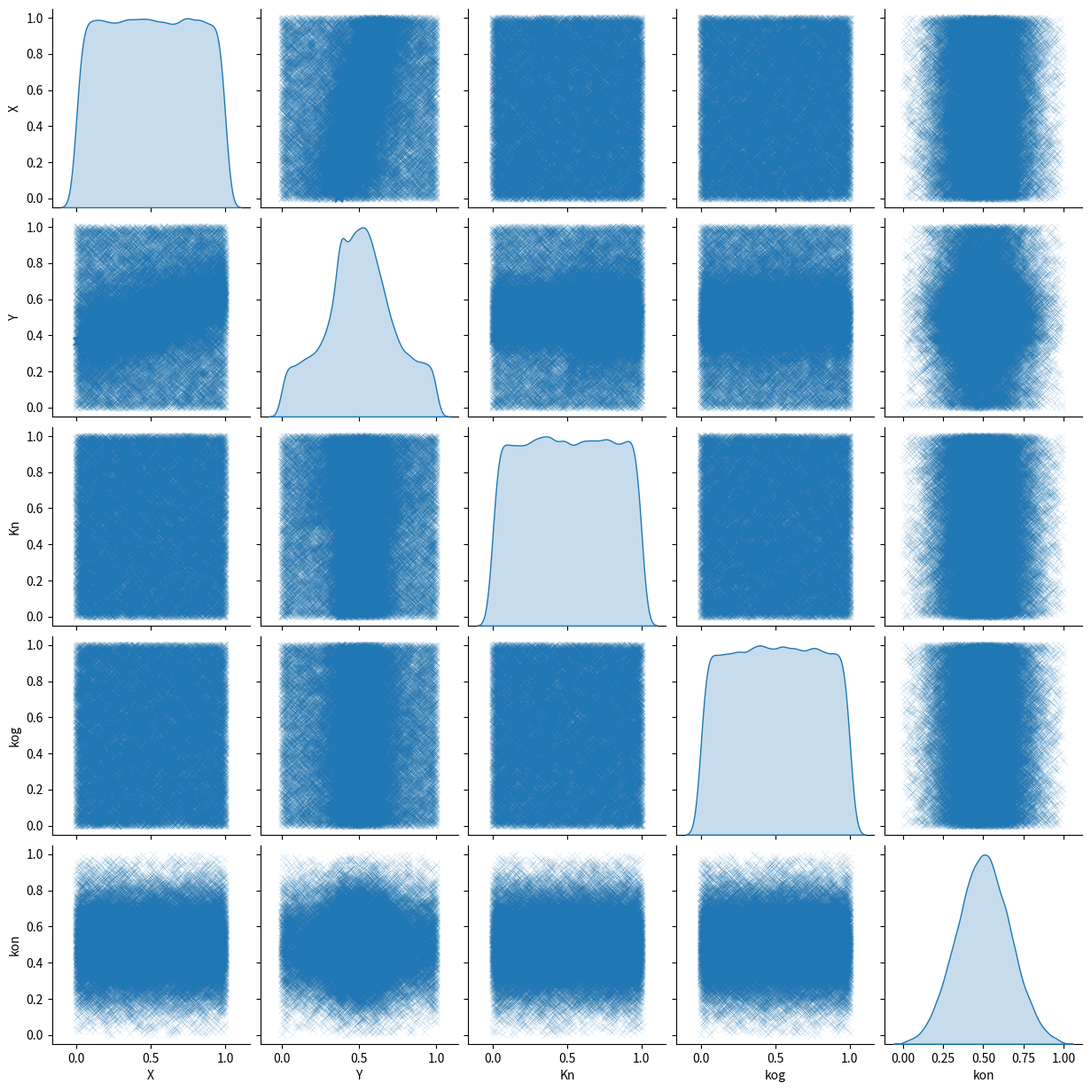

Source code (Python):
import pandas as pd
import numpy as np
import scipy.stats as stats
import seaborn as sns
import matplotlib.pyplot as plt


# A designated split allways increases the relationship between the variable "X" and "Y".
# Both "X" and "Y" have values in [0,1].
# The split can take place in “X” and “Y” as well as in a third or fourth variable “Kn” or “Kt”.
# "Kn” is a continuous variable with values in [0,1].
# "Kt" is a categorical variable with attributes {"A", "B", "C", "D", "E"}.


seed_val = None
# To generate pseudo-random, reproducible results.
# The following function is used to increase the local seed value by 1 ...
# ... after each application of a random realization ...
# ... so that all realizations/variables are different:
def SEED():
    global seed_val
    np.random.seed(seed_val)
    seed_val = seed_val + 1 if seed_val is not None else seed_val



depth_faktor = 2/3
type_list = ["lin", "squ", "cub", "exp", "srt", "sin", "ggk"]


# Automated plot of the data set using seaborn pairplot:
def print_dataset(df):
    sns.pairplot(df, diag_kind="kde", plot_kws=dict(marker="x", alpha = 0.9, linewidth=0.08))
    plt.show()


#____________________________________________________________
#____________________________________________________________
# Fundamental function to automatically create data sets with a relationship between the variables “X” and “Y”,
  # - which have an arbitrarily adjustable strength
  # - and whose type of relationship can be varied (see type_list):


def create_dataset(r_S, size=1000, xlim_min = 0, xlim_max =1, depth = 1, type ="lin"):
    # Slope and translation term are determined by...
    #   - the interval limits of the X- and Y-variables     (xlim_max - xlim_min), (ylim_max - ylim_min),
    #   - the strength of the relationship,                 (r_S)
    #   - and the combination with a depth factor.          (depth)
    # (see Table 3.4).
    m = r_S * 0.6 * ((depth_faktor) ** (depth - 1))
    n = 0.5-0.5*m
    x1 = np.arange(1, size + 1)
    alpha = 0.001                            # Conditions for significance testing of the correlation ...
    p_value, corr, exit_p = 1, -999, 0       # ... and termination criterion for the while loop.

    while True:
        exit_p = exit_p + 1

        # Relationship with the strength r_S between the variables x1 and x2 ...
        # ... using an independent variable (see subsection 3.3.2):
        SEED(); x2_independent = np.random.normal(0, 1, size)
        x2 = (r_S * (x1 - np.mean(x1)) / np.std(x1) + np.sqrt(1 - r_S ** 2) * x2_independent)

        a, b = np.polyfit(x1, x2, 1)   # Identify the regression line x2 = a*x1+b
        x2 = ((x2 - b) / a) / size          # Normalize to x2 = 1*x1 + 0
        x2 = x2 *m*(xlim_max-xlim_min)      # Adjusting the slope factor to the desired shape
        x2 = x2 + n + m*xlim_min            # Translate the values of the x2-axis to the desired shape
        for i in range(len(x2)):            # Redistribution of all x2 values outside [0, 1]:
            if (x2[i] <= 0) or (x2[i] >1):
                SEED(); x2[i] = np.random.randint(1, 10001) / 10000

        corr, p_value = stats.pearsonr(x1, x2)
        # Checks the strength and significance of the correlation.
        if (p_value <= alpha) & (abs(corr - r_S) < 0.01):
            break
        # Termination criterion if no result is achieved.
        if exit_p >= 1000:
            print("Requirements not satisfied")
            return

    # The monotonic relationships are generated by composition terms that are applied to the linear case
    # (see Table 3.4)
    if type == "lin":
        x2 = x2
        x1 = (x1 * (xlim_max - xlim_min) / size) + xlim_min
    elif type == "squ":     #
        x2 = x2**2
        x1 = (x1 * (xlim_max - xlim_min) / size) + xlim_min
    elif type == "cub":
        x2 = x2**3
        x1 = (x1 * (xlim_max - xlim_min) / size) + xlim_min
    elif type == "exp":
        x2 = (10**x2) / 10
        x1 = (x1 * (xlim_max - xlim_min) / size) + xlim_min
    elif type == "srt":
        x2 = np.sqrt(x2)
        x1 = (x1 * (xlim_max - xlim_min) / size) + xlim_min

    # The non-monotonic correlations arise, analogous to the linear case, directly from the regression curve
    # (see Table 3.4)
    elif type == "sin":
        x1 = (x1 * (xlim_max - xlim_min) / size) + xlim_min
        x2_mean = m/2*np.sin(3 * np.pi * (x1)) + 0.5
        x2 = (r_S * (x2_mean - np.mean(x2_mean)) / np.std(x2_mean)
              + np.sqrt(1 - r_S ** 2) * x2_independent)
        x2 = x2 * np.std(x2_mean) + np.mean(x2_mean)
        for i in range(len(x2)):
            if (x2[i] <= 0) or (x2[i] >1):
                SEED(); x2[i] = np.random.randint(1, 10001) / 10000
    elif type == "ggk":
        x1 = (x1*(xlim_max - xlim_min)/size) + xlim_min
        mu, sigma = 0.5, 0.1  # Default values for mean value and standard deviation
        x2_mean = m * np.exp(-((x1 - mu) ** 2) / (2 * sigma ** 2)) + (0.5 - 0.5 * m)
        x2 = (r_S * (x2_mean - np.mean(x2_mean)) / np.std(x2_mean)
              + np.sqrt(1 - r_S ** 2) * x2_independent)
        x2 = x2 * np.std(x2_mean) + np.mean(x2_mean)
        for i in range(len(x2)):
            if (x2[i] <= 0) or (x2[i] > 1):
                SEED(); x2[i] = np.random.randint(1, 10001) / 10000

    else:
        print(f"Type '{type}' does not exist.")
        exit()

    # Create a panda-df from the variables x1 and x2
    df = pd.DataFrame({'X': x1, 'Y':x2})
    return df

# First, the functions that can be used to create specific types of datasets are explained.
# At the end of the file, a higher-level function combines these individual dataset types.
#____________________________________________________________
#____________________________________________________________
# At the beginning, the data sets that only have a designated division are generated.
# For reasons of clarity (especially for the later process), ...
# ... a separate function is defined for each data set:


def create_X(r_S, printit = False, type ="lin"):
    df = create_dataset(r_S= r_S, type = type)                  # Partial data set with existing relationship
    df["X"] = df["X"]/10                                        # Applying the threshold value (X ≤ 0.1)
    SEED(); x1_rand = np.random.randint(1001,10001, 9000)/10000 # Generating the remaining data set
    SEED(); x2_rand = np.random.randint(1,10001, 9000)/10000
    df_append = pd.DataFrame({'X': x1_rand, 'Y': x2_rand})      # Combine both partial data sets
    df = pd.concat([df, df_append], ignore_index= True)
    if printit: print_dataset(df)
    return df

#create_X(.99, printit = True, type = "lin")

def create_Kn(r_S, printit = False, type ="lin"):
    df = create_dataset(r_S=r_S, type = type)                              # Partial data set with existing relationship
    SEED(); x3_df = np.random.randint(1,1001, 1000)/10000                  # Applying the threshold value (Kn ≤ 0.1)
    df["Kn"] =x3_df
    SEED(); x1_rand = np.random.randint(1,10001, 9000)/10000               # Generating the remaining data set
    SEED(); x2_rand = np.random.randint(1,10001, 9000)/10000
    SEED(); x3_rand = np.random.randint(1001,10001, 9000)/10000
    df_append = pd.DataFrame({'X': x1_rand, 'Y': x2_rand, "Kn": x3_rand})  # Combine both partial data sets
    df = pd.concat([df, df_append], ignore_index=True)
    if printit: print_dataset(df)
    return df

#df = create_Kn(0.99999, printit = True, type = "ggk")

def create_Kt(r_S, printit = False, type ="lin"):
    df = create_dataset(r_S=r_S, type = type)                              # Partial data set with existing relationship
    x3_df =  ["A"] * 1000                                                  # Applying the relevant class (Kt = "A")
    df["Kt"] = x3_df
    SEED(); x1_rand = np.random.randint(1,10001, 9000)/10000               # Generating the remaining data set
    SEED(); x2_rand = np.random.randint(1,10001, 9000)/10000
    SEED(); x3_rand = np.random.choice(["B", "C", "D", "E"], 9000)
    df_append = pd.DataFrame({'X': x1_rand, 'Y': x2_rand, "Kt": x3_rand})  # Combine both partial data sets
    df = pd.concat([df, df_append], ignore_index=True)
    if printit: print_dataset(df)
    return df

#df = create_Kt(0.999, printit = True, type = "lin")

def create_Y(r_S, printit = False, type = "linear"):
    df = create_dataset(r_S=r_S, type = type)                 # Partial data set with existing relationship
    X = df["Y"]                                                     # Interchange X- and Y-coordinates
    Y  = df["X"] / 10                                               # Applying the relevant class (Y ≤ 0.1)
    df = pd.DataFrame({'X': X, 'Y': Y})
    SEED(); x1_rand = np.random.randint(1,10001, 9000)/10000        # Generating the remaining data set
    SEED(); x2_rand = np.random.randint(1001,10001, 9000)/10000
    df_append = pd.DataFrame({'X': x1_rand, 'Y': x2_rand})          # Combine both partial data sets
    df = pd.concat([df, df_append], ignore_index= True)
    if printit: print_dataset(df)
    return df

#df = create_Y(1, printit = True, type = "lin")


#____________________________________________________________
#____________________________________________________________
# Secondly, the data sets that already have two designated splits are generated.
# Since the relationship between X and Y in the partial data set after two splits should follow...
#    ... the same, modified regression curve as the one from the partial data set after one split, ...
#    ... the previously defined functions would be difficult to implement. Therefore, each of ...
#    ... the following functions constructs the high-functional relationship already according to the ...
#    ... regression curve of the partial data set with the weakest relationship (see subsection 3.3.1).
# As the creation is done “from the back to the front”, the second split is already defined...
#    ... for a particular function, while the first split is variable:


def create_var1_X(r_S, var1, printit = False, type = "lin"):
    # Create the highly functional relationship after two split (df_sign) ...
    # ... and the weakened relationship after one split (df_rest) and combine both.
    # The second split is implemented at the threshold value X ≤ 0.1:
    df_sign = create_dataset(r_S=r_S, size=1000, xlim_min = 0, xlim_max = 0.1, depth = 2, type = type)
    df_rest = create_dataset(r_S=r_S * depth_faktor, size=9000, xlim_min = 0.1, xlim_max = 1, depth = 1, type = type)
    df = pd.concat([df_sign, df_rest], ignore_index=True)

    # Depending on the first split the previously generated data set is adjusted ...
    # ... and the remaining partial data set is created:

    if var1 == "Kn":            # First Split: Kn, Second Split: X
        SEED(); x3 = np.random.randint(1,5001, 10000)/10000 # The first split is set at the threshold value (Kn ≤ 0.5)
        df["Kn"] = x3
        SEED(); x1_rand = np.random.randint(1,    10001, 10000)/10000
        SEED(); x2_rand = np.random.randint(1,    10001, 10000)/10000
        SEED(); x3_rand = np.random.randint(5001, 10001, 10000)/10000
        df_append = pd.DataFrame({'X': x1_rand, 'Y': x2_rand, 'Kn': x3_rand})

    elif var1 == "Kt":          # First Split: Kt, Second Split: X
        x3 =  ["B"] * 10000     # The first split is set at the relevant class (Kt = "B")
        df["Kt"] = x3
        SEED(); x1_rand = np.random.randint(1, 10001, 10000) / 10000
        SEED(); x2_rand = np.random.randint(1, 10001, 10000) / 10000
        SEED(); x3_rand = np.random.choice(["A", "C", "D", "E"], 10000)
        df_append = pd.DataFrame({'X': x1_rand, 'Y': x2_rand, 'Kt': x3_rand})

    elif var1 == "Y":           # First Split: Y, Second Split: X
        df["Y"] = df["Y"]/2     # The first split is set at the threshold value (Y ≤ 0.5)
        SEED(); x1_rand = np.random.randint(1,   10001, 10000)/10000
        SEED(); x2_rand = np.random.randint(5001,10001, 10000)/10000
        df_append = pd.DataFrame({'X': x1_rand, 'Y': x2_rand})

    df = pd.concat([df, df_append], ignore_index=True)   # Both partial data sets are merged and returned
    if printit: print_dataset(df)
    return df

#create_var1_X(1, "Kn", printit = True, type = "lin")
#create_var1_X(1, "Kt", printit = True, type = "lin")
#create_var1_X(0.8, "Y", printit = True, type = "lin")

def create_var1_Kn(r_S, var1, printit = False, type ="lin"):
    # Create the highly functional relationship after two split (df) ...
    # ... and the weakened relationship after one split (df_append) and combine both.
    # The second split is implemented at the threshold value Kn ≤ 0.1:
    df = create_dataset(r_S=r_S, size = 1000, depth = 2, type = type)
    SEED(); x3_df = np.random.randint(1,1001, 1000)/10000
    df["Kn"] =x3_df
    df_append = create_dataset(r_S=r_S * depth_faktor, size = 9000, depth = 1, type = type)
    SEED(); x3_append = np.random.randint(1001, 10001, 9000)/10000
    df_append["Kn"] =x3_append
    df = pd.concat([df, df_append], ignore_index=True)

    # Depending on the first split the previously generated data set is adjusted ...
    # ... and the remaining partial data set is created:

    if var1 == "X":         # First Split: X, Second Split: Kn
        df["X"] /=2         # The first split is set at the threshold value (X ≤ 0.5)
        SEED(); x1_rand = np.random.randint(5001,10001, 10000) / 10000
        SEED(); x2_rand = np.random.randint(1,   10001, 10000) / 10000
        SEED(); x3_rand = np.random.randint(1,   10001, 10000) / 10000
        df_append = pd.DataFrame({'X': x1_rand, 'Y': x2_rand, 'Kn': x3_rand})

    elif var1 == "Kt":      # First Split: Kt, Second Split: Kn
        x4 = ["B"] * 10000  # The first split is set along the relevant class (Kt = "B")
        df["Kt"] = x4
        SEED(); x1_rand = np.random.randint(1,10001, 10000) / 10000
        SEED(); x2_rand = np.random.randint(1,10001, 10000) / 10000
        SEED(); x3_rand = np.random.randint(1,10001, 10000) / 10000
        SEED(); x4_rand = np.random.choice(["A", "C", "D", "E"], 10000)
        df_append = pd.DataFrame({'X': x1_rand, 'Y': x2_rand, 'Kn': x3_rand, 'Kt': x4_rand})

    elif var1 == "Y":       # First Split: Y, Second Split: Kn
        df["Y"] /= 2        # The first split is set at the threshold value(Y ≤ 0.5)
        SEED(); x1_rand = np.random.randint(1,   10001, 10000) / 10000
        SEED(); x2_rand = np.random.randint(5001,10001, 10000) / 10000
        SEED(); x3_rand = np.random.randint(1,   10001, 10000) / 10000
        df_append = pd.DataFrame({'X': x1_rand, 'Y': x2_rand, 'Kn': x3_rand})

    df = pd.concat([df, df_append], ignore_index=True) # Both partial data sets are merged and returned
    if printit: print_dataset(df)
    return df

#create_var1_Kn(1,"X", printit = True, type = "lin")
#create_var1_Kn(1,"Kt", printit = True, type = "lin")
#create_var1_Kn(1,"Y", printit = True, type = "lin")

def create_var1_Kt(r_S, var1, printit = False, type ="lin"):
    # Create the highly functional relationship after two split (df) ...
    # ... and the weakened relationship after one split (df_append) and combine both.
    # The second split is implemented along the relevant class Kt = "A":
    df = create_dataset(r_S=r_S, size = 1000, depth = 2, type = type)
    x3 = ["A"] * 1000
    df['Kt'] = x3
    df_append = create_dataset(r_S=r_S * depth_faktor, size = 9000, depth = 1, type = type)
    SEED(); x3_append = np.random.choice(["B", "C", "D", "E"], 9000)
    df_append['Kt'] = x3_append
    df = pd.concat([df, df_append], ignore_index=True)

    # Depending on the first split the previously generated data set is adjusted ...
    # ... and the remaining partial data set is created:

    if var1 == "X":         # First Split: X, Second Split: Kt
        df['X'] /= 2        # The first split is set at the threshold value (X ≤ 0.5)
        SEED(); x1_rand = np.random.randint(5001,10001, 10000) / 10000
        SEED(); x2_rand = np.random.randint(1,   10001, 10000) / 10000
        SEED(); x3_rand = np.random.choice(["A", "B", "C", "D", "E"], 10000)
        df_append = pd.DataFrame({'X': x1_rand, 'Y': x2_rand, 'Kt': x3_rand})

    if var1 == "Kn":            # First Split: Kn, Second Split: Kt
        SEED(); x4_append = np.random.randint(1,    5001, 10000) / 10000
        df['Kn'] = x4_append    # The first split is set at the threshold value (Kn ≤ 0.5)
        SEED(); x1_rand = np.random.randint(1,   10001, 10000) / 10000
        SEED(); x2_rand = np.random.randint(1,   10001, 10000) / 10000
        SEED(); x3_rand = np.random.choice(["A", "B", "C", "D", "E"], 10000)
        SEED(); x4_rand = np.random.randint(5001,10001, 10000) / 10000
        df_append = pd.DataFrame({'X': x1_rand, 'Y': x2_rand, 'Kt': x3_rand, 'Kn':x4_rand})

    if var1 == "Y":         # First Split: Y, Second Split: Kt
        df['Y'] /= 2        # The first split is set at the treshold value (Y ≤ 0.5)
        SEED(); x1_rand = np.random.randint(1,   10001, 10000) / 10000
        SEED(); x2_rand = np.random.randint(5001,10001, 10000) / 10000
        SEED(); x3_rand = np.random.choice(["A", "B", "C", "D", "E"], 10000)
        df_append = pd.DataFrame({'X': x1_rand, 'Y': x2_rand, 'Kt': x3_rand})

    df = pd.concat([df, df_append], ignore_index=True) # Both partial data sets are merged and returned
    if printit: print_dataset(df)
    return df

#create_var1_Kt(.1,"X",True, type = "lin")
#create_var1_Kt(.5,"Kn",True, type = "lin")
#create_var1_Kt(1,"Y",True, type = "lin")

def create_var1_Y(r_S, var1, printit = False, type ="lin"):
    # Create the highly functional relationship after two split (df) ...
    # ... and the weakened relationship after one split (df_append) and combine both.
    # The second split is implemented along the threshold value Y ≤ 0.1:
    df = create_dataset(r_S=r_S, size = 1000, xlim_min = 0, xlim_max = 0.1, depth = 2, type = type)
    X, Y = df["Y"], df["X"]     # Interchange X- and Y-Coordinates
    df["X"], df["Y"] = X, Y
    df_append = create_dataset(r_S=r_S * depth_faktor, size = 9000, xlim_min = 0.1, xlim_max = 1, depth = 1, type = type)
    X, Y = df_append["Y"], df_append["X"]
    df_append["X"], df_append["Y"] = X, Y
    df = pd.concat([df, df_append], ignore_index= True)

    # Depending on the first split the previously generated data set is adjusted ...
    # ... and the remaining partial data set is created:

    if var1 == "X":                 # First Split: X, Second Split: Y
        df["X"] /= 2                # The first split is set at the threshold value (X ≤ 0.5)
        SEED(); x1_rand = np.random.randint(5001,10001, 10000) / 10000
        SEED(); x2_rand = np.random.randint(1   ,10001, 10000) / 10000
        df_append = pd.DataFrame({'X': x1_rand, 'Y': x2_rand})

    if var1 == "Kn":                # First Split: Kn, Second Split: Y
        SEED(); x3_append = np.random.randint(1,5001, 10000) / 10000
        df["Kn"] = x3_append        # The first split is set at the threshold value (Kn ≤ 0.5)
        SEED(); x1_rand = np.random.randint(1,   10001, 10000) / 10000
        SEED(); x2_rand = np.random.randint(1,   10001, 10000) / 10000
        SEED(); x3_rand = np.random.randint(5001,10001, 10000) / 10000
        df_append = pd.DataFrame({'X': x1_rand, 'Y': x2_rand, 'Kn':x3_rand})

    if var1 == "Kt":                # First Split: Kt, Second Split: Y
        x3_append = ["B"] * 10000   # The first split is set along the relevant class (Kt = "B")
        df['Kt'] = x3_append
        SEED(); x1_rand = np.random.randint(1,   10001, 10000) / 10000
        SEED(); x2_rand = np.random.randint(1,   10001, 10000) / 10000
        SEED(); x3_rand = np.random.choice(["A", "C", "D", "E"], 10000)
        df_append = pd.DataFrame({'X': x1_rand, 'Y': x2_rand, 'Kt':x3_rand})

    df = pd.concat([df, df_append], ignore_index= True) # Both partial data sets are merged and returned
    if printit: print_dataset(df)
    return df

#create_var1_Y(1, "X", printit = True, type = "lin")
#create_var1_Y(1, "Kn", printit = True, type = "lin")
#create_var1_Y(1, "Kt", printit = True, type = "lin")

#____________________________________________________________
#____________________________________________________________
# Thirdly, the data sets that have three designated splits are generated.
# With the same reasoning as for data sets with two splits (see subsection 3.3.1), ...
# ... the data sets for three splits are also created from back to front, ...
# ... whereby the form of the regression curve of the weakest relationship (after 1 split) ...
# ... is already taken into account for the construction of the first, highest functional relationship (after 3 splits).


def create_var1_var2_X(r_S, var1, var2, printit = False, type ="lin"):
    # Create the highly functional relationship after three splits (df_sign) ...
    # ... and a weakened relationship after two splits (df_rest) and combine both.
    # The third split is implemented along the threshold value X ≤ 0.1:
    df_sign = create_dataset(r_S=r_S, size=1000, xlim_min = 0, xlim_max = 0.1, depth = 3, type = type)
    df_rest = create_dataset(r_S=r_S * depth_faktor, size=9000, xlim_min = 0.1, xlim_max = 1, depth = 2, type = type)
    df = pd.concat([df_sign, df_rest], ignore_index=True)

    # Depending on the first and second split the previously generated data set is adjusted ...
    # ... and the remaining partial data sets are created:


    if var2 == "Kt":            # Second Split: Kt, Third Split: X
        x3 =  ["B"] * 10000     # The second Split is set along the relevant class (Kt = "B")
        df["Kt"] = x3
        df_append = create_dataset(r_S=r_S * (depth_faktor ** 2), size=10000,
                                   xlim_min = 0, xlim_max = 1, depth = 1, type = type)
        SEED(); x3_append = np.random.choice(["A", "C", "D", "E"], 10000)
        df_append['Kt'] = x3_append
        df = pd.concat([df, df_append], ignore_index=True)

        if var1 == "Kn":                    # First Split: Kn, Second Split: Kt, Third Split: X
            SEED(); x4 = np.random.randint(1,   5001, 20000) / 10000
            df['Kn'] = x4                   # The first Split is set at the threshold value (Kn ≤ 0.5)
            SEED(); x1_rand = np.random.randint(1,    10001, 20000) / 10000
            SEED(); x2_rand = np.random.randint(1,    10001, 20000) / 10000
            SEED(); x3_rand = np.random.choice(["A", "B", "C", "D", "E"], 20000)
            SEED(); x4_rand = np.random.randint(5001, 10001, 20000) / 10000
            df_append = pd.DataFrame({'X':x1_rand, 'Y': x2_rand, 'Kt': x3_rand, 'Kn': x4_rand})

        elif var1 == "Y":                   # First Split: Y, Second Split: Kt, Third Split: X
            df["Y"] /= 2                    # The first Split is set at the threshold value (Y ≤ 0.5)
            SEED(); x1_rand = np.random.randint(1,   10001, 20000) / 10000
            SEED(); x2_rand = np.random.randint(5001,10001, 20000) / 10000
            SEED(); x3_rand = np.random.choice(["A", "B", "C", "D", "E"], 20000)
            df_append = pd.DataFrame({'X':x1_rand, 'Y': x2_rand, 'Kt': x3_rand})


    elif var2 == "Kn":      # Second Split: Kn, Third Split: X
        SEED(); x3 = np.random.randint(1,5001, 10000)/10000
        df["Kn"] = x3       # The second Split is set at the threshold value (Kn ≤ 0.5)
        df_append = create_dataset(r_S=r_S * (depth_faktor ** 2), size=10000,
                                   xlim_min = 0, xlim_max = 1, depth = 1, type = type)
        SEED(); x3_append = np.random.randint(5001, 10001, 10000)/10000
        df_append['Kn'] = x3_append
        df = pd.concat([df, df_append], ignore_index=True)

        if var1 == "Kt":                    # First Split: Kt, Second Split: Kn, Third Split: X
            x4 = ["C"]*20000                # The first Split is set along the relevant class (Kt = "C")
            df['Kt'] = x4
            SEED(); x1_rand = np.random.randint(1,10001, 20000)/10000
            SEED(); x2_rand = np.random.randint(1,10001, 20000)/10000
            SEED(); x3_rand = np.random.randint(1,10001, 20000)/10000
            SEED(); x4_rand = np.random.choice(["A", "B", "D", "E"], 20000)
            df_append = pd.DataFrame({'X':x1_rand, 'Y': x2_rand, 'Kn': x3_rand, 'Kt': x4_rand})

        elif var1 == "Y":                   # First Split: Y, Second Split: Kn, Third Split: X
            df["Y"] /= 2                    # The first Split is set at the threshold value (Y ≤ 0.5)
            SEED(); x1_rand = np.random.randint(1,   10001, 20000)/10000
            SEED(); x2_rand = np.random.randint(5001,10001, 20000)/10000
            SEED(); x3_rand = np.random.randint(1,   10001, 20000)/10000
            df_append = pd.DataFrame({'X': x1_rand, 'Y': x2_rand, 'Kn': x3_rand})


    elif var2 == "Y":           # Second Split: Y, Third Split: X
        df["Y"]  = df["Y"]/2    # The second Split is set at the threshold value (Y ≤ 0.5)
        df_append = create_dataset(r_S=r_S * (depth_faktor ** 2), size=10000,
                                   xlim_min = 0, xlim_max = 1, depth = 1, type = type)
        df_append['Y'] = df_append['Y']/2 + 0.5
        df = pd.concat([df, df_append], ignore_index=True)

        if var1 == "Kn":                    # First Split: Kn, Second Split: Y, Third Split: X
            SEED(); x3 = np.random.randint(1,5001, 20000) / 10000
            df['Kn'] = x3                   # The first Split is set at the threshold value (Kn ≤ 0.5)
            SEED(); x1_rand = np.random.randint(1,   10001, 20000)/10000
            SEED(); x2_rand = np.random.randint(1,   10001, 20000)/10000
            SEED(); x3_rand = np.random.randint(5001,10001, 20000)/10000
            df_append = pd.DataFrame({'X': x1_rand, 'Y': x2_rand, 'Kn': x3_rand})

        if var1 == "Kt":                    # First Split: Kt, Second Split: Y, Third Split: X
            x3 = ["C"] * 20000              # The first Split is set along the relevant class (Kt = "C")
            df['Kt'] = x3
            SEED(); x1_rand = np.random.randint(1,   10001, 20000)/10000
            SEED(); x2_rand = np.random.randint(1,   10001, 20000)/10000
            SEED(); x3_rand = np.random.choice(["A", "B", "D", "E"], 20000)
            df_append = pd.DataFrame({'X': x1_rand, 'Y': x2_rand, 'Kt': x3_rand})

    df = pd.concat([df, df_append], ignore_index=True)   # The partial data sets are merged and returned
    if printit: print_dataset(df)
    return df

#create_var1_var2_X(1,"Kn", "Kt", printit = True, type = "lin")
#create_var1_var2_X(1,"Y",  "Kt", printit = True, type = "lin")
#create_var1_var2_X(1,"Kt", "Kn", printit = True, type = "lin")
#create_var1_var2_X(1,"Y",  "Kn", printit = True, type = "lin")
#create_var1_var2_X(1,"Kn", "Y", printit = True, type = "lin")  # NOTE: this case is excluded in the thesis.
#create_var1_var2_X(1,"Kt", "Y", printit = True, type = "lin")  # NOTE: this case is excluded in the thesis.
                                                                # The two data sets that can be called up here only...
                                                                # ... serve to illustrate the problem that arises.

def create_var1_var2_Kn(r_S, var1, var2, printit = False, type ="lin"):
    # Create the highly functional relationship after three splits (df) ...
    # ... and a weakened relationship after two splits (df_append) and combine both.
    # The third split is implemented along the threshold value Kn ≤ 0.1:
    df = create_dataset(r_S=r_S, size = 1000, depth = 3, type = type)
    SEED(); x3_df = np.random.randint(1,1001, 1000)/10000
    df["Kn"] =x3_df
    df_append = create_dataset(r_S=r_S * depth_faktor, size = 9000, depth = 2, type = type)
    SEED(); x3_append = np.random.randint(1001, 10001, 9000)/10000
    df_append["Kn"] =x3_append
    df = pd.concat([df, df_append], ignore_index=True)

    # Depending on the first and second split the previously generated data set is adjusted ...
    # ... and the remaining partial data sets are created:

    if var2 == "X": # NOTE: A new initial data set is created here to adjust the limits ...
                    # ... for the X-Split to the gradient of the subsequent Kn-Split.
        df = create_dataset(r_S=r_S, size=1000, depth=3, xlim_min = 0, xlim_max = 0.5, type = type)
        SEED(); x3_df = np.random.randint(1, 1001, 1000) / 10000
        df["Kn"] = x3_df
        df_append = create_dataset(r_S=r_S * depth_faktor, size=9000, depth=2, xlim_min = 0,
                                   xlim_max = 0.5, type = type)
        SEED(); x3_append = np.random.randint(1001, 10001, 9000) / 10000
        df_append["Kn"] = x3_append
        df = pd.concat([df, df_append], ignore_index=True)

        # Data set for the second split:
        # Second Split: X, Third Split: Kn
        # The second split is set at the threshold value (X ≤ 0.5)
        df_append = create_dataset(r_S=r_S * (depth_faktor ** 2), size=10000,
                                   xlim_min = 0.5, xlim_max = 1, depth = 1, type = type)
        SEED(); x3_rand = np.random.randint(1,   10001, 10000) / 10000
        df_append["Kn"] = x3_rand
        df = pd.concat([df, df_append], ignore_index=True)

        if var1 == "Kt":                        # First Split: Kt, Second Split: X, Third Split: Kn
            df["Kt"] =  ["C"] * 20000           # The first split is set along the relevant class (Kt = "C")
            SEED(); x1_rand = np.random.randint(1,   10001, 20000)/10000
            SEED(); x2_rand = np.random.randint(1,   10001, 20000)/10000
            SEED(); x3_rand = np.random.randint(1,   10001, 20000)/10000
            SEED(); x4_rand = np.random.choice(["A", "B", "D", "E"], 20000)
            df_append = pd.DataFrame({'X':x1_rand, 'Y':x2_rand, 'Kn': x3_rand, 'Kt':x4_rand})

        if var1 == "Y":                         # First Split: Y, Second Split: X, Third Split: Kn
            df["Y"] /= 2                        # The first split is set at the threshold value (Y ≤ 0.5)
            SEED(); x1_rand = np.random.randint(1,   10001, 20000)/10000
            SEED(); x2_rand = np.random.randint(5001,10001, 20000)/10000
            SEED(); x3_rand = np.random.randint(1,   10001, 20000)/10000
            df_append = pd.DataFrame({'X': x1_rand, 'Y': x2_rand, 'Kn': x3_rand})


    elif var2 == "Kt":          # Second Split: Kt, Third Split: Kn
        x4 = ["B"] * 10000      # The second split is set along the relevant class (Kt = "B")
        df["Kt"] = x4
        df_append = create_dataset(r_S=r_S * (depth_faktor ** 2), size = 10000,
                                   xlim_min = 0, xlim_max = 1, depth = 1, type = type)
        SEED(); df_append['Kn'] = np.random.randint(1,10001, 10000) / 10000
        SEED(); df_append['Kt'] = np.random.choice(["A", "C", "D", "E"], 10000)
        df = pd.concat([df, df_append], ignore_index=True)

        if var1 == "X":                         # First Split: X, Second Split: Kt, Third Split: Kn
            df["X"] /= 2                        # The first split is set at the threshold value (X ≤ 0.5)
            SEED(); x1_rand = np.random.randint(5001,10001, 20000) / 10000
            SEED(); x2_rand = np.random.randint(1,   10001, 20000) / 10000
            SEED(); x3_rand = np.random.randint(1,   10001, 20000) / 10000
            SEED(); x4_rand = np.random.choice(["A", "B", "C", "D", "E"], 20000)
            df_append = pd.DataFrame({'X': x1_rand, 'Y': x2_rand, 'Kn': x3_rand, 'Kt': x4_rand})

        if var1 == "Y":                         # First Split: Y, Second Split: Kt, Third Split: Kn
            df["Y"] /= 2                        # The first split is set at the threshold value (Y ≤ 0.5)
            SEED(); x1_rand = np.random.randint(1,   10001, 20000) / 10000
            SEED(); x2_rand = np.random.randint(5001,10001, 20000) / 10000
            SEED(); x3_rand = np.random.randint(1,   10001, 20000) / 10000
            SEED(); x4_rand = np.random.choice(["A", "B", "C", "D", "E"], 20000)
            df_append = pd.DataFrame({'X': x1_rand, 'Y': x2_rand, 'Kn': x3_rand, 'Kt': x4_rand})


    elif var2 == "Y":   # NOTE: A new initial data set is created here to adjust the limits ...
                        # ... for the Y-Split to the gradient of the subsequent Kn-Split.
        df = create_dataset(r_S=r_S, size=1000, depth=3, xlim_min = 0, xlim_max = 0.5, type = type)
        SEED(); x3_df = np.random.randint(1, 1001, 1000) / 10000
        df["Kn"] = x3_df
        df_append = create_dataset(r_S=r_S * depth_faktor, size=9000, depth=2,
                                   xlim_min = 0, xlim_max = 0.5, type = type)
        SEED(); x3_append = np.random.randint(1001, 10001, 9000) / 10000
        df_append["Kn"] = x3_append
        df = pd.concat([df, df_append], ignore_index=True)
        X, Y = df["X"], df["Y"]       # Interchange X- and Y-coordinates
        df["X"], df["Y"] = X, Y

        # Data set for the second split:
        # Second Split: Y, Third Split: Kn
        # The second split is set at the threshold value (Y ≤ 0.5)
        df_append = create_dataset(r_S=r_S * (depth_faktor ** 2), size = 10000,
                                   xlim_min = 0.5, xlim_max = 1, depth = 1, type = type)
        X, Y = df_append["Y"], df_append["X"]
        df_append["X"], df_append["Y"] = X, Y
        SEED(); df_append["Kn"] = np.random.randint(1,   10001, 10000) / 10000
        df = pd.concat([df, df_append], ignore_index=True)

        if var1 == "X":                         # First Split: X, Second Split: Y, Third Split: Kn
            df['X'] /= 2                        # The first split is set at the threshold value (X ≤ 0.5)
            SEED(); x1_rand = np.random.randint(5001,10001, 20000) / 10000
            SEED(); x2_rand = np.random.randint(1,   10001, 20000) / 10000
            SEED(); x3_rand = np.random.randint(1,   10001, 20000) / 10000
            df_append = pd.DataFrame({'X': x1_rand, 'Y': x2_rand, 'Kn': x3_rand})

        elif var1 == "Kt":                      # First Split: Kt, Second Split: Y, Third Split: Kn
            df["Kt"] = ["C"] * 20000            # The first split is set along the relevant class (Kt = "C")
            SEED(); x1_rand = np.random.randint(1,   10001, 20000) / 10000
            SEED(); x2_rand = np.random.randint(1,   10001, 20000) / 10000
            SEED(); x3_rand = np.random.randint(1,   10001, 20000) / 10000
            SEED(); x4_rand = np.random.choice(["A", "B", "D", "E"], 20000)
            df_append = pd.DataFrame({'X': x1_rand, 'Y': x2_rand, 'Kn': x3_rand, 'Kt': x4_rand})


    df = pd.concat([df, df_append], ignore_index=True)  # The partial data sets are merged and returned
    if printit: print_dataset(df)
    return df

#create_var1_var2_Kn(r_S = 1, var1 = "Kt", var2 = "X",  printit = True, type = "lin")
#create_var1_var2_Kn(r_S = 1, var1 = "Y",  var2 = "X",  printit = True, type = "lin")
#create_var1_var2_Kn(r_S = 1, var1 = "X",  var2 = "Kt", printit = True, type = "lin")
#create_var1_var2_Kn(r_S = 1, var1 = "Y",  var2 = "Kt", printit = True, type = "lin")
#create_var1_var2_Kn(r_S = 1, var1 = "X",  var2 = "Y",  printit = True, type = "lin")
#create_var1_var2_Kn(r_S = 1, var1 = "Kt", var2 = "Y",  printit = True, type = "lin")

def create_var1_var2_Kt(r_S, var1, var2, printit = False, type ="lin"):
    # Create the highly functional relationship after three splits (df) ...
    # ... and a weakened relationship after two splits (df_append) and combine both.
    # The third split is implemented along the relevant class Kt = "A":
    df = create_dataset(r_S=r_S, size = 1000, depth = 3, xlim_min = 0, type = type)
    x3 = ["A"] * 1000
    df['Kt'] = x3
    df_append = create_dataset(r_S=r_S * depth_faktor, size = 9000, depth = 2, type = type)
    SEED(); x3_append = np.random.choice(["B", "C", "D", "E"], 9000)
    df_append['Kt'] = x3_append
    df = pd.concat([df, df_append], ignore_index=True)


    if var2 == "X": # NOTE: A new initial data set is created here to adjust the limits ...
                    # ... for the X-Split to the gradient of the subsequent Kt-Split.
        df = create_dataset(r_S=r_S, size=1000, xlim_min = 0, xlim_max = 0.5, depth=3, type = type)
        x3 = ["A"] * 1000
        df['Kt'] = x3
        df_append = create_dataset(r_S=r_S * depth_faktor, size=9000, xlim_max = 0.5, depth = 2, type = type)
        SEED(); x3_append = np.random.choice(["B", "C", "D", "E"], 9000)
        df_append['Kt'] = x3_append
        df = pd.concat([df, df_append], ignore_index=True)

        # Data set for the second split:
        # Second Split: X, Third Split: Kt
        # The second split is set at the threshold value (X ≤ 0.5)
        df_append = create_dataset(r_S=r_S * (depth_faktor ** 2), size=10000, xlim_min = 0.5,
                                   xlim_max = 1, depth=1, type = type)
        SEED(); df_append['Kt']  = np.random.choice(["A", "B", "C", "D", "E"], 10000)
        df = pd.concat([df, df_append], ignore_index=True)

        if var1 == "Kn":                        # First Split: Kn, Second Split: X, Third Split: Kt
                                                # The first split is set at the threshold value (Kn ≤ 0.5)
            SEED(); df["Kn"] = np.random.randint(1,    5001,20000) / 10000
            SEED(); x1_rand= np.random.randint(1,   10001,20000) / 10000
            SEED(); x2_rand= np.random.randint(1,   10001,20000) / 10000
            SEED(); x3_rand= np.random.choice(["A", "B", "C", "D", "E"], 20000)
            SEED(); x4_rand= np.random.randint(5001,10001,20000) / 10000
            df_append = pd.DataFrame({'X': x1_rand, 'Y': x2_rand, 'Kt': x3_rand, 'Kn': x4_rand})

        elif var1 == "Y":                       # First Split: Y, Second Split: X, Third Split: Kt
            df['Y'] /= 2                        # The first split is set at the threshold value (Y ≤ 0.5)
            SEED(); x1_rand  = np.random.randint(1,   10001,20000) / 10000
            SEED(); x2_rand  = np.random.randint(5001,10001,20000) / 10000
            SEED(); x3_rand  = np.random.choice(["A", "B", "C", "D", "E"], 20000)
            df_append = pd.DataFrame({'X': x1_rand, 'Y': x2_rand, 'Kt': x3_rand})


    elif var2 == "Kn":      # Second Split: Kn, Third Split: Kt
                            # The second split is set at the threshold value (Kn ≤ 0.5)
        SEED(); df['Kn']        = np.random.randint(1,    5001, 10000) / 10000
        df_append               = create_dataset(r_S=r_S * (depth_faktor ** 2), size=10000, depth=1, type = type)
        SEED(); df_append['Kt'] = np.random.choice(["A", "B", "C", "D", "E"], 10000)
        SEED(); df_append['Kn'] = np.random.randint(5001,10001, 10000) / 10000
        df = pd.concat([df, df_append], ignore_index=True)

        if var1 == "X":                         # First Split: X, Second Split: Kn, Third Split: Kt
            df['X'] /= 2                        # The first split is set at the threshold value (X ≤ 0.5)
            SEED(); x1_rand = np.random.randint(5001,  10001, 20000) / 10000
            SEED(); x2_rand = np.random.randint(1,     10001, 20000) / 10000
            SEED(); x3_rand  = np.random.choice(["A", "B", "C", "D", "E"], 20000)
            SEED(); x4_rand = np.random.randint(1,     10001, 20000) / 10000
            df_append = pd.DataFrame({'X': x1_rand, 'Y': x2_rand, 'Kt': x3_rand, 'Kn': x4_rand})

        elif var1 == "Y":                       # First Split: Y, Second Split: Kn, Third Split: Kt
            df['Y'] /= 2                        # The first split is set at the threshold value (Y ≤ 0.5)
            SEED(); x1_rand = np.random.randint(1,    10001, 20000) / 10000
            SEED(); x2_rand = np.random.randint(5001, 10001, 20000) / 10000
            SEED(); x3_rand = np.random.choice(["A", "B", "C", "D", "E"], 20000)
            SEED(); x4_rand = np.random.randint(1,    10001, 20000) / 10000
            df_append = pd.DataFrame({'X': x1_rand, 'Y': x2_rand, 'Kt': x3_rand, 'Kn': x4_rand})


    elif var2 == "Y": # NOTE: A new initial data set is created here to adjust the limits ...
                        # ... for the Y-Split to the gradient of the subsequent Kt-Split.
        df = create_dataset(r_S=r_S, size=1000, depth=3, xlim_min=0, xlim_max = 0.5, type = type)
        x3 = ["A"] * 1000
        df['Kt'] = x3
        df_append = create_dataset(r_S=r_S * depth_faktor, size=9000, depth=2, xlim_max = 0.5, type = type)
        SEED(); x3_append = np.random.choice(["B", "C", "D", "E"], 9000)
        df_append['Kt'] = x3_append
        df = pd.concat([df, df_append], ignore_index=True)
        X, Y = df['Y'], df['X']  # Interchange X- and Y-coordinates
        df['Y'], df['X'] = Y, X

        # Data set for the second split:
        # Second Split: Y, Third Split: Kt
        # The second split is set at the threshold value (> ≤ 0.5)
        df_append       = create_dataset(r_S=r_S * (depth_faktor ** 2), size=10000, depth=1,
                                         xlim_min=0.5, xlim_max = 1, type = type)
        SEED(); df_append['Kt'] = np.random.choice(["A", "B", "C", "D", "E"], 10000)
        df = pd.concat([df, df_append], ignore_index=True)

        if var1 == "X":                         # First Split: X, Second Split: Y, Third Split: Kt
            df['X'] /= 2                        # The first split is set at the threshold value (X ≤ 0.5)
            SEED(); x1_rand = np.random.randint(5001, 10001, 20000) / 10000
            SEED(); x2_rand = np.random.randint(1,    10001, 20000) / 10000
            SEED(); x3_rand  = np.random.choice(["A", "B", "C", "D", "E"], 20000)
            df_append = pd.DataFrame({'X': x1_rand, 'Y': x2_rand, 'Kt': x3_rand})

        elif var1 == "Kn":                      # First Split: Kn, Second Split: Y, Third Split: Kt
                                                # The first split is set at the threshold value (Kn ≤ 0.5)
            SEED(); df['Kn'] = np.random.randint(1,   5001, 20000) / 10000
            SEED(); x1_rand  = np.random.randint(1,  10001, 20000) / 10000
            SEED(); x2_rand  = np.random.randint(1,  10001, 20000) / 10000
            SEED(); x3_rand  = np.random.choice(["A", "B", "C", "D", "E"], 20000)
            SEED(); x4_rand = np.random.randint(5001,10001, 20000) / 10000
            df_append = pd.DataFrame({'X': x1_rand, 'Y': x2_rand, 'Kt': x3_rand, 'Kn': x4_rand})

    df = pd.concat([df, df_append], ignore_index=True) # The partial data sets are merged and returned
    if printit: print_dataset(df)
    return df

#create_var1_var2_Kt(1, "Kn", "X",  printit = True, type = "lin")
#create_var1_var2_Kt(1, "Y",  "X",  printit = True, type = "lin")
#create_var1_var2_Kt(1, "X",  "Kn", printit = True, type = "lin")
#create_var1_var2_Kt(1, "Y",  "Kn", printit = True, type = "lin")
#create_var1_var2_Kt(1, "X",  "Y",  printit = True, type = "lin")
#create_var1_var2_Kt(1, "Kn", "Y",  printit = True, type = "lin")

def create_var1_var2_Y(r_S, var1, var2, printit = False, type ="lin"):
    # Create the highly functional relationship after three splits (df) ...
    # ... and a weakened relationship after two splits (df_append) and combine both.
    # The third split is implemented at the threshold value Y ≤ 0.1.
    # To simplify the construction, the case with a last split in Y can be traced back ...
    # ... to the case with the last split in X by interchanging the indices
    df = create_dataset(r_S=r_S, size = 1000, xlim_min = 0, xlim_max = 0.1, depth = 3, type = type)
    X, Y = df["Y"], df["X"]                     # Interchange X- and Y-coordinates
    df["X"], df["Y"] = X, Y
    df_append = create_dataset(r_S=r_S * depth_faktor, size = 9000, xlim_min = 0.1, xlim_max = 1, depth = 2, type = type)
    X, Y = df_append["Y"], df_append["X"]       # Interchange X- and Y-coordinates
    df_append["X"], df_append["Y"] = X, Y
    df = pd.concat([df, df_append], ignore_index= True)

    if var2 == "X":     # Second Split: X, Third Split: Y
        df["X"] /= 2    # The second split is set at the threshold value (X ≤ 0.5)
        df_append = create_dataset(r_S=r_S * (depth_faktor ** 2), size = 10000, depth = 1, type = type)
        X, Y = df_append["Y"], df_append["X"]       # Interchange X- and Y-coordinates
        df_append["X"], df_append["Y"] = X/2 + 0.5, Y
        df = pd.concat([df, df_append], ignore_index=True)

        if var1 == "Kn":                        # First Split: Kn, Second Split: X, Third Split: Y
                                                # The first split is set at the threshold value (Kn ≤ 0.5)
            SEED(); df['Kn']= np.random.randint(1,     5001, 20000) / 10000
            SEED(); x1_rand = np.random.randint(1,    10001, 20000) / 10000
            SEED(); x2_rand = np.random.randint(1,    10001, 20000) / 10000
            SEED(); x3_rand = np.random.randint(5001, 10001, 20000) / 10000
            df_append = pd.DataFrame({'X': x1_rand, 'Y': x2_rand, 'Kn': x3_rand})

        elif var1 == "Kt":                      # First Split: Kt, Second Split: X, Third Split: Y
            df['Kt']= ["C"] * 20000             # The first split is set along the relevant class (Kt = "C")
            SEED(); x1_rand = np.random.randint(1,    10001, 20000) / 10000
            SEED(); x2_rand = np.random.randint(1,    10001, 20000) / 10000
            SEED(); x3_rand = np.random.choice(["A", "B", "D", "E"], 20000)
            df_append = pd.DataFrame({'X': x1_rand, 'Y': x2_rand, 'Kt': x3_rand})


    elif var2 == "Kn":      # Second Split: Kn, Third Split: Y
                            # The second split is set at the threshold value (Kn ≤ 0.5)
        SEED(); df["Kn"]       = np.random.randint(1,     5001, 10000) / 10000
        df_append      = create_dataset(r_S=r_S * (depth_faktor ** 2), size = 10000, depth = 1, type = type)
        SEED(); df_append["Kn"]= np.random.randint(5001, 10001, 10000) / 10000
        X, Y = df_append["Y"], df_append["X"]       # Interchange X- and Y-coordinates
        df_append["X"], df_append["Y"] = X, Y
        df = pd.concat([df, df_append], ignore_index=True)

        if var1 == "X":                         # First Split: X, Second Split: Kn, Third Split: Y
            df['X'] /= 2                        # The first split is set at the threshold value (X ≤ 0.5)
            SEED(); x1_rand = np.random.randint(5001, 10001, 20000) / 10000
            SEED(); x2_rand = np.random.randint(1,    10001, 20000) / 10000
            SEED(); x3_rand = np.random.randint(1,    10001, 20000) / 10000
            df_append = pd.DataFrame({'X': x1_rand, 'Y': x2_rand, 'Kn': x3_rand})

        if var1 == "Kt":                        # First Split: Kt, Second Split: Kn, Third Split: Y
            df['Kt'] = ["C"] * 20000            # The first split is set along the relevant class (Kt = "C")
            SEED(); x1_rand = np.random.randint(1,    10001, 20000) / 10000
            SEED(); x2_rand = np.random.randint(1,    10001, 20000) / 10000
            SEED(); x3_rand = np.random.randint(1,    10001, 20000) / 10000
            SEED(); x4_rand = np.random.choice(["A", "B", "D", "E"], 20000)
            df_append = pd.DataFrame({'X': x1_rand, 'Y': x2_rand, 'Kn': x3_rand, 'Kt': x4_rand})

    elif var2 == "Kt":                  # Second Split: Kt, Third Split: Y
        df["Kt"]       = ["B"] * 10000  # The second split is set along the relevant class (Kt = "B")
        df_append      = create_dataset(r_S=r_S * (depth_faktor ** 2), size = 10000, depth = 1, type = type)
        SEED(); df_append["Kt"]= np.random.choice(["A", "C", "D", "E"], 10000)
        X, Y = df_append["Y"], df_append["X"]       # Interchange X- and Y-coordinates
        df_append["X"], df_append["Y"] = X, Y
        df = pd.concat([df, df_append], ignore_index=True)

        if var1 == "X":                         # First Split: X, Second Split: Kt, Third Split: Y
            df['X'] /= 2                        # The first split is set at the threshold value (X ≤ 0.5)
            SEED(); x1_rand = np.random.randint(5001, 10001, 20000) / 10000
            SEED(); x2_rand = np.random.randint(1,    10001, 20000) / 10000
            SEED(); x3_rand = np.random.choice(["A", "B", "C", "D", "E"], 20000)
            df_append = pd.DataFrame({'X': x1_rand, 'Y': x2_rand, 'Kt': x3_rand})

        elif var1 == "Kn":                      # First Split: Kn, Second Split: Kt, Third Split: Y
                                                # The first split is set at the threshold value (Kn ≤ 0.5)
            SEED(); df['Kn']= np.random.randint(1,     5001, 20000) / 10000
            SEED(); x1_rand = np.random.randint(1,    10001, 20000) / 10000
            SEED(); x2_rand = np.random.randint(1,    10001, 20000) / 10000
            SEED(); x3_rand = np.random.choice(["A", "B", "C", "D", "E"], 20000)
            SEED(); x4_rand = np.random.randint(5001, 10001, 20000) / 10000
            df_append = pd.DataFrame({'X': x1_rand, 'Y': x2_rand, 'Kt': x3_rand, 'Kn': x4_rand})

    df = pd.concat([df, df_append], ignore_index= True) # The partial data sets are merged and returned
    if printit: print_dataset(df)
    return df


#create_var1_var2_Y(1, "Kn", "X",  printit = True, type = "lin") # NOTE: this case is excluded in the thesis.
#create_var1_var2_Y(1, "Kt", "X",  printit = True, type = "lin") # NOTE: this case is excluded in the thesis.
                                                                 # The two data sets that can be called up here only...
                                                                 # ... serve to illustrate the problem that arises.
#create_var1_var2_Y(1, "X",  "Kn", printit = True, type = "lin")
#create_var1_var2_Y(1, "Kt", "Kn", printit = True, type = "lin")
#create_var1_var2_Y(1, "X",  "Kt", printit = True, type = "lin")
#create_var1_var2_Y(1, "Kn", "Kt", printit = True, type = "lin")


#____________________________________________________________
#____________________________________________________________
# Aggregation of all possible combinations in the creation of a test data set in one shared function:

# The function takes the specifications according to Table 3.3 as input and returns the corresponding data set
def test_data(split1, split2, split3, r_S, printit = False, type ="lin", interf_var = False, seed = None):
    # Check the arguments for possible splits:
    if ((split1 not in ["O", "X", "Kn", "Kt", "Y"]) or (split2 not in ["O", "X", "Kn", "Kt", "Y"])
            or (split3 not in ["X", "Kn", "Kt", "Y"])):
        print("Wrong input")
        return
    if (split1 == split2) or (split1 == split3) or (split2 == split3):
        if not ((split1 == "O") and (split2 == "O")):
            print("Split variables must be different in pairs.")
            return

    # Check the value range for the strength and the type of the relationship
    if (r_S < -1) or (r_S > 1):
        print("Correlation value (Pearson r) must be between -1 and 1.")
        return
    if type not in ["lin", "squ", "cub", "exp", "srt", "sin", "ggk"]:
        print("Function type must be one of the following: 'lin', 'squ', 'cub', 'exp', 'srt', 'sin' or 'ggk'.")
        return

    # Acquiring the global seed
    global seed_val; seed_val = seed

    # Calling the previous functions, depending on the number of splits:
    if (split1 == "O") and (split2 == "O"):
        function_name = f"create_{split3}"
        func = globals()[function_name]
        df = func(r_S = r_S, type = type)

    elif (split1 == "O") and (split2 != "O"):
        function_name = f"create_var1_{split3}"
        func = globals()[function_name]
        df = func(r_S = r_S, var1 = split2, type = type)

    elif (split1 != "O") and (split2 != "O"):
        function_name = f"create_var1_var2_{split3}"
        func = globals()[function_name]
        df = func(r_S = r_S, var1 = split1, var2 = split2, type = type)

    else: # when split1 == "O" and split2 ≠ 0
        print("Wrong input. Split2 can't be 'O', when split1 ≠ O.")
        return

    size = len(df)

    # Convert "Kt" to a categorical variable if it appears in split1, split2, or split3
    if "Kt" in [split1, split2, split3]:
        df["Kt"] = pd.Categorical(df["Kt"], categories=["A", "B", "C", "D", "E"])


    # add disturbance variables:
    # - one categorical
    # - one continuous-equally distributed
    # - one continuous-normally distributed variable
    if interf_var:
        SEED(); df["kat"] = np.random.choice(["v", "w", "x", "y", "z"], size)
        df["kat"]         = pd.Categorical(df["kat"], categories=["v", "w", "x", "y", "z"])

        SEED(); df["kog"] = np.random.randint(1, 10001, size) / 10000

        SEED(); x_append = np.random.normal(0, 1, size)
        x_append         = (x_append / 6) + 0.5
        for i in range(len(x_append)):  # Redistribution if the values are outside [0,1]
            if (x_append[i] <= 0) or (x_append[i] >1):
                SEED(); x_append[i] =np.random.randint(1,10001)/10000
        df["kon"] = x_append

    if printit:
        print_dataset(df)
    return df

#Testaufruf
a = test_data("Kt","Kn","X", 1, type = "lin", printit = True, interf_var = True, seed = 1)
#b = test_data("Kt","Kn","X", 1, type = "lin", printit = False, interf_var = True, seed = 2)
